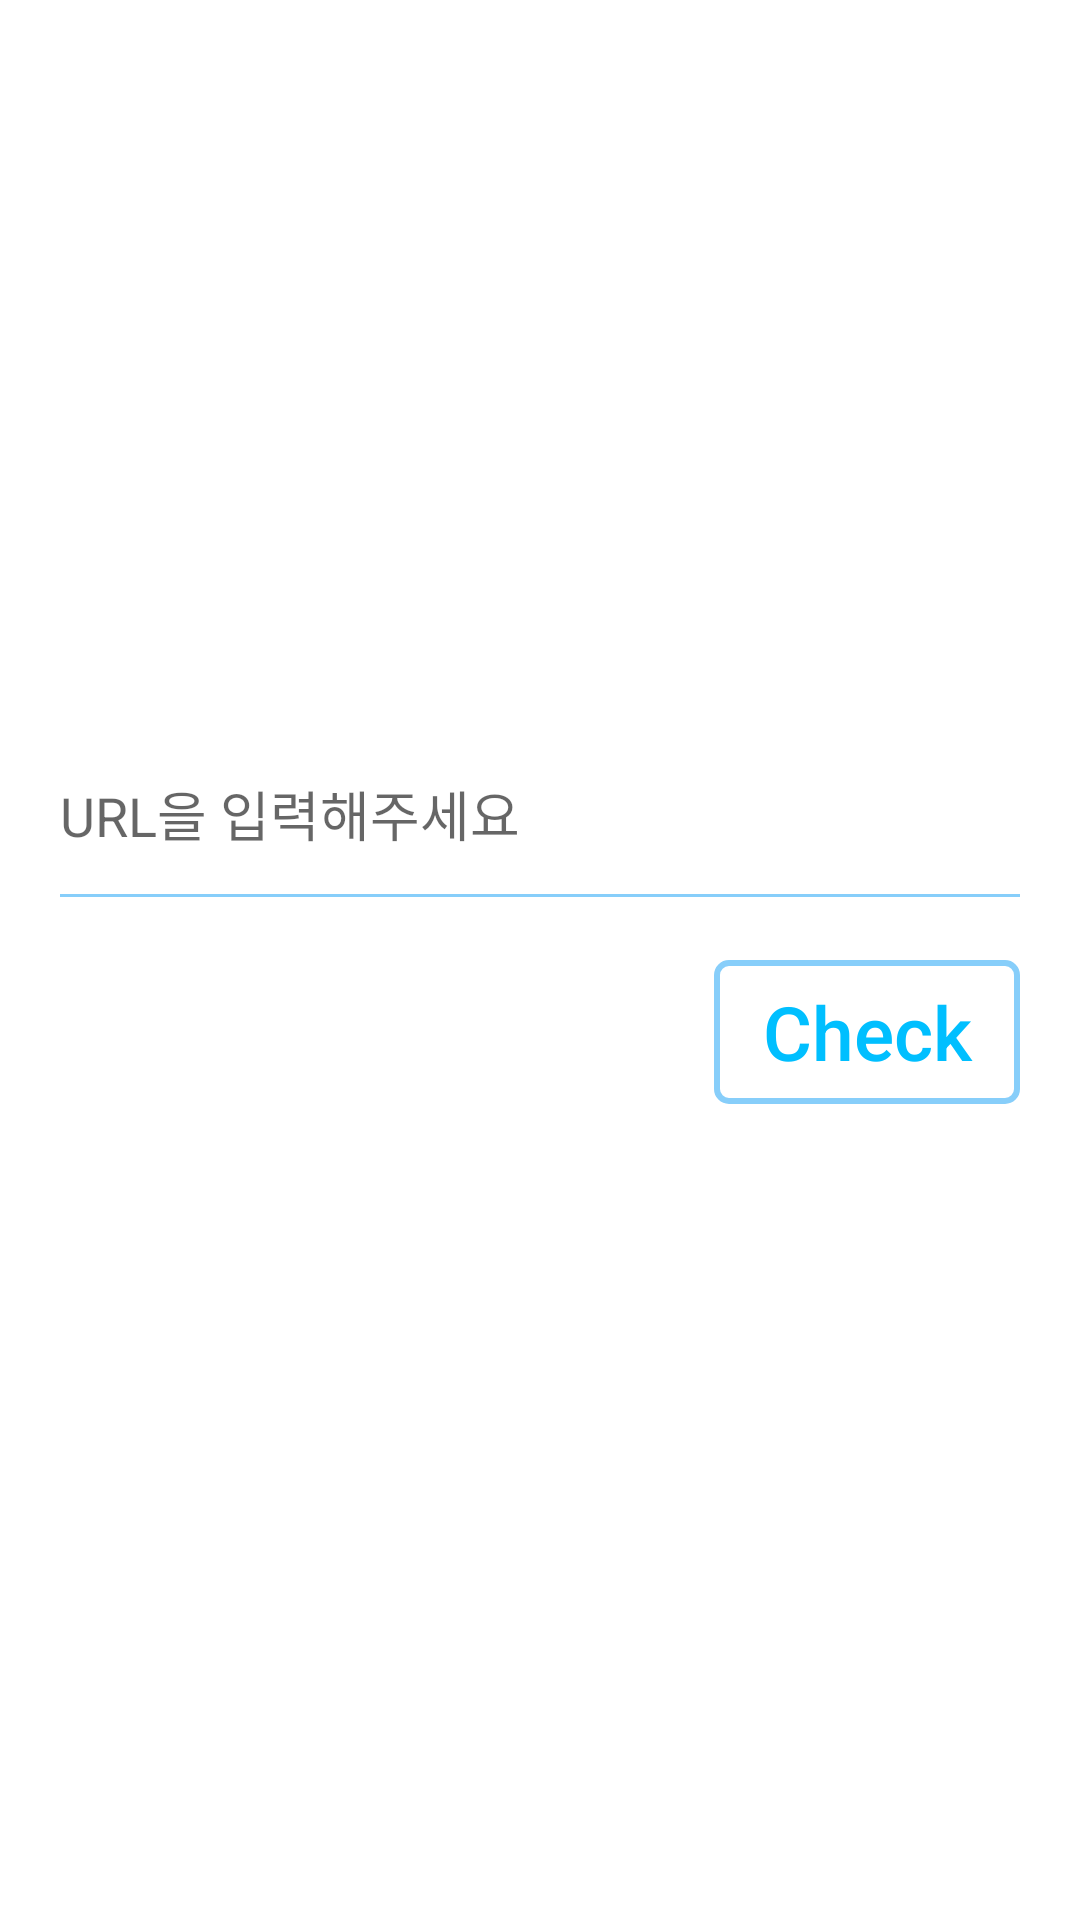

This screen was rendered from an Android layout file. Write that file and the resources it references.
<!-- AndroidManifest.xml: application theme AppTheme -->
<!-- res/layout/activity_main.xml -->
<?xml version="1.0" encoding="utf-8"?>
<android.support.constraint.ConstraintLayout xmlns:android="http://schemas.android.com/apk/res/android"
    xmlns:app="http://schemas.android.com/apk/res-auto"
    xmlns:tools="http://schemas.android.com/tools"
    android:layout_width="match_parent"
    android:layout_height="match_parent"
    android:background="#fff"
    android:orientation="vertical"
    tools:context=".MainActivity">

    <LinearLayout
        android:layout_width="match_parent"
        android:layout_height="match_parent"
        android:background="#fff"
        android:orientation="vertical"
        android:weightSum="10">

        <LinearLayout
            android:layout_width="match_parent"
            android:layout_height="match_parent"
            android:layout_weight="5"
            android:orientation="vertical"
            android:weightSum="10">

            <LinearLayout
                android:layout_width="match_parent"
                android:layout_height="match_parent"
                android:layout_weight="5"
                android:gravity="bottom"
                android:orientation="vertical"
                android:weightSum="100">

                <EditText
                    android:id="@+id/input_url"
                    android:layout_width="match_parent"
                    android:layout_height="0dp"
                    android:layout_weight="15"
                    android:background="@drawable/bottom_border"
                    android:ems="10"
                    android:gravity="left"
                    android:layout_margin="20dp"
                    android:hint="URL을 입력해주세요"
                    android:inputType="text" />
            </LinearLayout>
        </LinearLayout>
        

        
        <LinearLayout
            android:layout_width="match_parent"
            android:layout_height="match_parent"
            android:layout_weight="5"
            android:orientation="vertical"
            android:weightSum="10">

            <LinearLayout
                android:layout_width="match_parent"
                android:layout_height="match_parent"
                android:layout_marginRight="20dp"
                android:layout_weight="2"
                android:gravity="right"
                android:orientation="horizontal"
                android:weightSum="10">

                <Button
                    android:id="@+id/check_button"
                    android:layout_width="0dp"
                    android:layout_height="wrap_content"
                    android:layout_weight="3"
                    android:background="@drawable/blue_button"
                    android:gravity="center"
                    android:radius="4dp"
                    android:stateListAnimator="@null"
                    android:text="Check"
                    android:textAllCaps="false"
                    android:textColor="#FF00BFFF"
                    android:textSize="25sp" />
            </LinearLayout>
        </LinearLayout>
    </LinearLayout>
    

    


</android.support.constraint.ConstraintLayout>
<!-- resources referenced by this layout -->
<resources>
  <!-- drawable blue_button (drawable) -->
  <?xml version="1.0" encoding="utf-8"?>
  <selector xmlns:android="http://schemas.android.com/apk/res/android">
      <item>
          <shape android:shape="rectangle">
              
              <solid android:color="#fff" />
              
              <stroke android:width="2dp" android:color="#FF87CEFA" />
  
              
              <corners android:radius="4dp" />
  
          </shape>
      </item>
  </selector>
  <!-- drawable bottom_border (drawable) -->
  <?xml version="1.0" encoding="utf-8"?>
  <layer-list xmlns:android="http://schemas.android.com/apk/res/android" >
  
      <item
          android:bottom="1dp"
          android:left="-2dp"
          android:right="-2dp"
          android:top="-2dp">
          <shape android:shape="rectangle" >
              <stroke
                  android:width="1dp"
                  android:color="#FF87CEFA" />
  
              <solid android:color="#FFF" />
          </shape>
      </item>
  
  </layer-list>
  <style name="AppTheme" parent="Theme.AppCompat.Light.DarkActionBar">
          
          <item name="colorPrimary">#A1CDE1</item>
          <item name="colorPrimaryDark">#5DA4BE</item>
          <item name="colorAccent">@color/colorAccent</item>
          <item name="windowNoTitle">true</item>
      </style>
  <!-- not gathered from this repository: default colours our renderer supplied (Android Studio template values) -->
  <color name="colorAccent">#FF03DAC5</color>
</resources>
